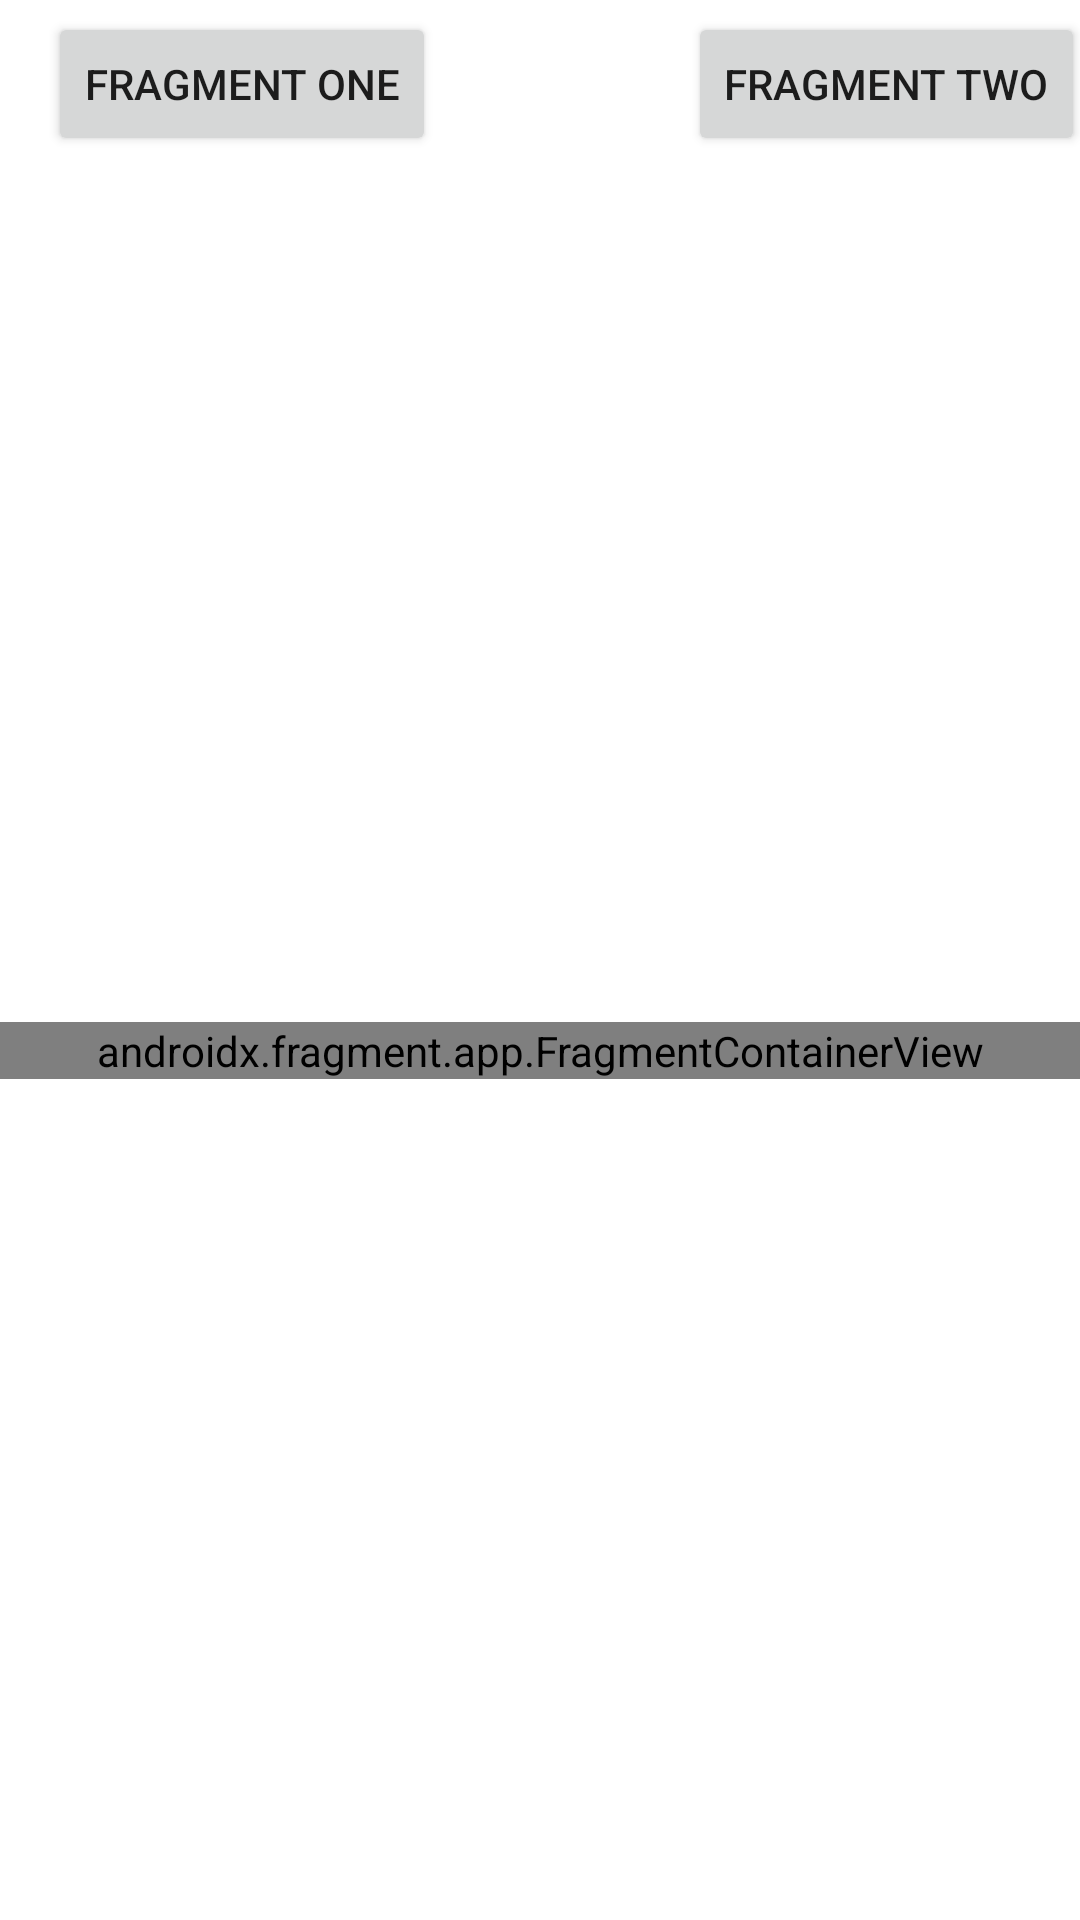

Layout XML and referenced resources for this Android screen:
<!-- AndroidManifest.xml: application theme Theme.COMP3025F2022Week12a -->
<!-- res/layout/activity_main.xml -->
<?xml version="1.0" encoding="utf-8"?>
<androidx.constraintlayout.widget.ConstraintLayout xmlns:android="http://schemas.android.com/apk/res/android"
    xmlns:app="http://schemas.android.com/apk/res-auto"
    xmlns:tools="http://schemas.android.com/tools"
    android:layout_width="match_parent"
    android:layout_height="match_parent"
    tools:context=".MainActivity">

    <Button
        android:id="@+id/fragment_one_button"
        android:layout_width="wrap_content"
        android:layout_height="wrap_content"
        android:layout_marginStart="16dp"
        android:layout_marginTop="4dp"
        android:text="Fragment One"
        app:layout_constraintStart_toStartOf="parent"
        app:layout_constraintTop_toTopOf="parent" />

    <Button
        android:id="@+id/fragment_two_button"
        android:layout_width="wrap_content"
        android:layout_height="wrap_content"
        android:layout_marginStart="84dp"
        android:layout_marginTop="4dp"
        android:text="Fragment Two"
        app:layout_constraintEnd_toEndOf="parent"
        app:layout_constraintHorizontal_bias="0.0"
        app:layout_constraintStart_toEndOf="@+id/fragment_one_button"
        app:layout_constraintTop_toTopOf="parent" />

    <androidx.fragment.app.FragmentContainerView
        android:id="@+id/fragmentContainerView"
        android:name="com.example.comp3025_f2022_week12a.FragmentOne"
        android:layout_width="0dp"
        android:layout_height="wrap_content"
        android:layout_marginTop="60dp"
        app:layout_constraintBottom_toBottomOf="parent"
        app:layout_constraintEnd_toEndOf="parent"
        app:layout_constraintStart_toStartOf="parent"
        app:layout_constraintTop_toTopOf="parent" />

</androidx.constraintlayout.widget.ConstraintLayout>
<!-- resources referenced by this layout -->
<resources>
  <style name="Theme.COMP3025F2022Week12a" parent="Theme.MaterialComponents.DayNight.DarkActionBar">
          
          <item name="colorPrimary">@color/purple_500</item>
          <item name="colorPrimaryVariant">@color/purple_700</item>
          <item name="colorOnPrimary">@color/white</item>
          
          <item name="colorSecondary">@color/teal_200</item>
          <item name="colorSecondaryVariant">@color/teal_700</item>
          <item name="colorOnSecondary">@color/black</item>
          
          <item name="android:statusBarColor">?attr/colorPrimaryVariant</item>
          
      </style>
  <!-- not gathered from this repository: default colours our renderer supplied (Android Studio template values) -->
  <color name="purple_500">#FF6200EE</color>
  <color name="purple_700">#FF3700B3</color>
  <color name="teal_200">#FF03DAC5</color>
  <color name="teal_700">#FF018786</color>
  <color name="black">#FF000000</color>
  <color name="white">#FFFFFFFF</color>
</resources>
